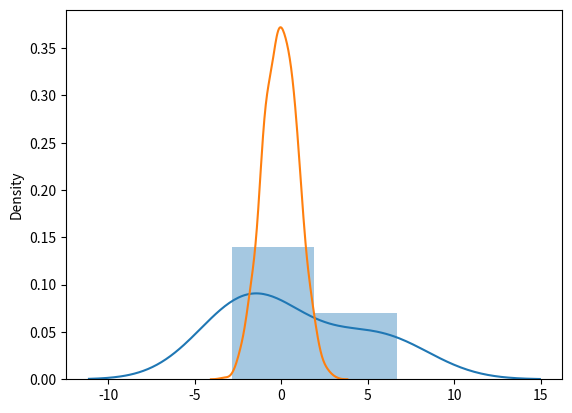

Recreate this plot in Python.
#https://www.w3schools.com/python/numpy/numpy_random_normal.asp
#Random Normal (Gaussian) Distribution 隨機資料視覺化(以圖表顯示)
#Normal Distribution 正態分佈
#The Normal Distribution is one of the most important distributions.
#正常分佈是最重要的分佈之一。
#It is also called the Gaussian Distribution after the German mathematician Carl Friedrich Gauss.
#在德國數學家卡爾弗裡德里希高斯後,它也被稱為高斯分佈。
#It fits the probability distribution of many events, eg. IQ Scores, Heartbeat etc.
#它符合許多事件的概率分佈，例如。智商分數、心跳等。
#Use the random.normal() method to get a Normal Data Distribution.
#使用隨機.正常（）方法獲取正常數據分佈。
#It has three parameters:
#它有三個參數：
#loc - (Mean) where the peak of the bell exists.
#loc - （平均） 鐘峰存在的地方。(表示正態分佈的均值)
#scale - (Standard Deviation) how flat the graph distribution should be.
#scale - （標準差） 圖形分佈應有多平。(表示正態分佈的標準差，預設為1)
#size - The shape of the returned array.
#size - 傳回陣列的形狀。(表示生成隨機數的數量)

print("------------------------------normal(size=(2, 3))")
#Generate a random normal distribution of size 2x3:
#產生大小 2x3 的隨機正常分佈：
from numpy import random
x = random.normal(size=(2, 3))
print(x)
#size=(2, 3),輸出2維陣列,每個陣列有3個元素
print("--------------------測試1-----normal(1000)")
from numpy import random
x = random.normal(1000)
print(x)
print("--------------------測試2-----normal(size=1000)")
from numpy import random
x = random.normal(size=1000)
print(x)
print("---------------normal(loc=1, scale=2, size=(2, 3))")
#Generate a random normal distribution of size 2x3 with mean at 1 and standard deviation of 2:
#生成大小 2x3 的隨機正常分佈，平均值為 1，標準偏差為 2：
from numpy import random
x = random.normal(loc=1, scale=2, size=(2, 3))
print(x)
print("--圖表(random.normal(loc=1, scale=2, size=(2, 3)))")
from numpy import random
import matplotlib.pyplot as plt
import seaborn as sns
x = random.normal(loc=1, scale=2, size=(2, 3))
print(x)
sns.distplot(x)
plt.show()
print("-----distplot(random.normal(size=1000), hist=False)")
#Visualization of Normal Distribution
#正常分佈的可視化
from numpy import random
import matplotlib.pyplot as plt
import seaborn as sns
sns.distplot(random.normal(size=1000), hist=False)
plt.show()
#Note: The curve of a Normal Distribution is also known as the Bell Curve because of the bell-shaped curve.
#注意：由於鍾形曲線，正常分佈的曲線也稱為鍾形曲線。
